Run: headless pygame with SDL's dummy video driver; simulated clock (each Clock.tick advances the game by its frame time, no real sleeping); random seed 0; keys injected as events and as key.get_pressed() state; no mouse input.
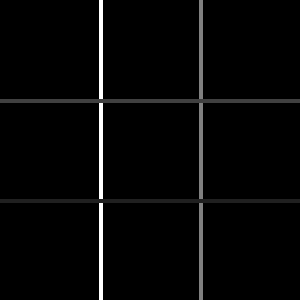
Frame 1 of 4 · flips 1–60 · no input
Frame 2 of 4 · flips 61–180 · tapped SPACE, RETURN · held RIGHT (→), D · screen unchanged from frame 1, image omitted
Frame 3 of 4 · flips 181–300 · held DOWN (↓), S · screen unchanged from frame 2, image omitted
Frame 4 of 4 · flips 301–420 · held LEFT (←), A, UP (↑), W · screen unchanged from frame 3, image omitted

The pygame program that drew these frames:

import sys

import pygame

# Initialize pygame
pygame.init()

# Screen dimensions
WIDTH, HEIGHT = 300, 300
LINE_COLOR_1 = (255, 255, 255)
LINE_COLOR_2 = (128, 128, 128)
LINE_COLOR_3 = (64, 64, 64)
LINE_COLOR_4 = (32, 32, 32)
BG_COLOR = (0, 0, 0)
LINE_WIDTH = 4

# Create the screen
screen = pygame.display.set_mode((WIDTH, HEIGHT))
pygame.display.set_caption("Tic Tac Toe Lines")


def draw_board():
    screen.fill(BG_COLOR)
    # Vertical lines
    pygame.draw.line(
        screen, LINE_COLOR_1, (WIDTH // 3, 0), (WIDTH // 3, HEIGHT), LINE_WIDTH
    )
    pygame.draw.line(
        screen, LINE_COLOR_2, (2 * WIDTH // 3, 0), (2 * WIDTH // 3, HEIGHT), LINE_WIDTH
    )
    # Horizontal lines
    pygame.draw.line(
        screen, LINE_COLOR_3, (0, HEIGHT // 3), (WIDTH, HEIGHT // 3), LINE_WIDTH
    )
    pygame.draw.line(
        screen, LINE_COLOR_4, (0, 2 * HEIGHT // 3), (WIDTH, 2 * HEIGHT // 3), LINE_WIDTH
    )


def main():
    clock = pygame.time.Clock()
    while True:
        for event in pygame.event.get():
            if event.type == pygame.QUIT:
                pygame.quit()
                sys.exit()
        draw_board()
        pygame.display.flip()
        clock.tick(60)


if __name__ == "__main__":
    main()
